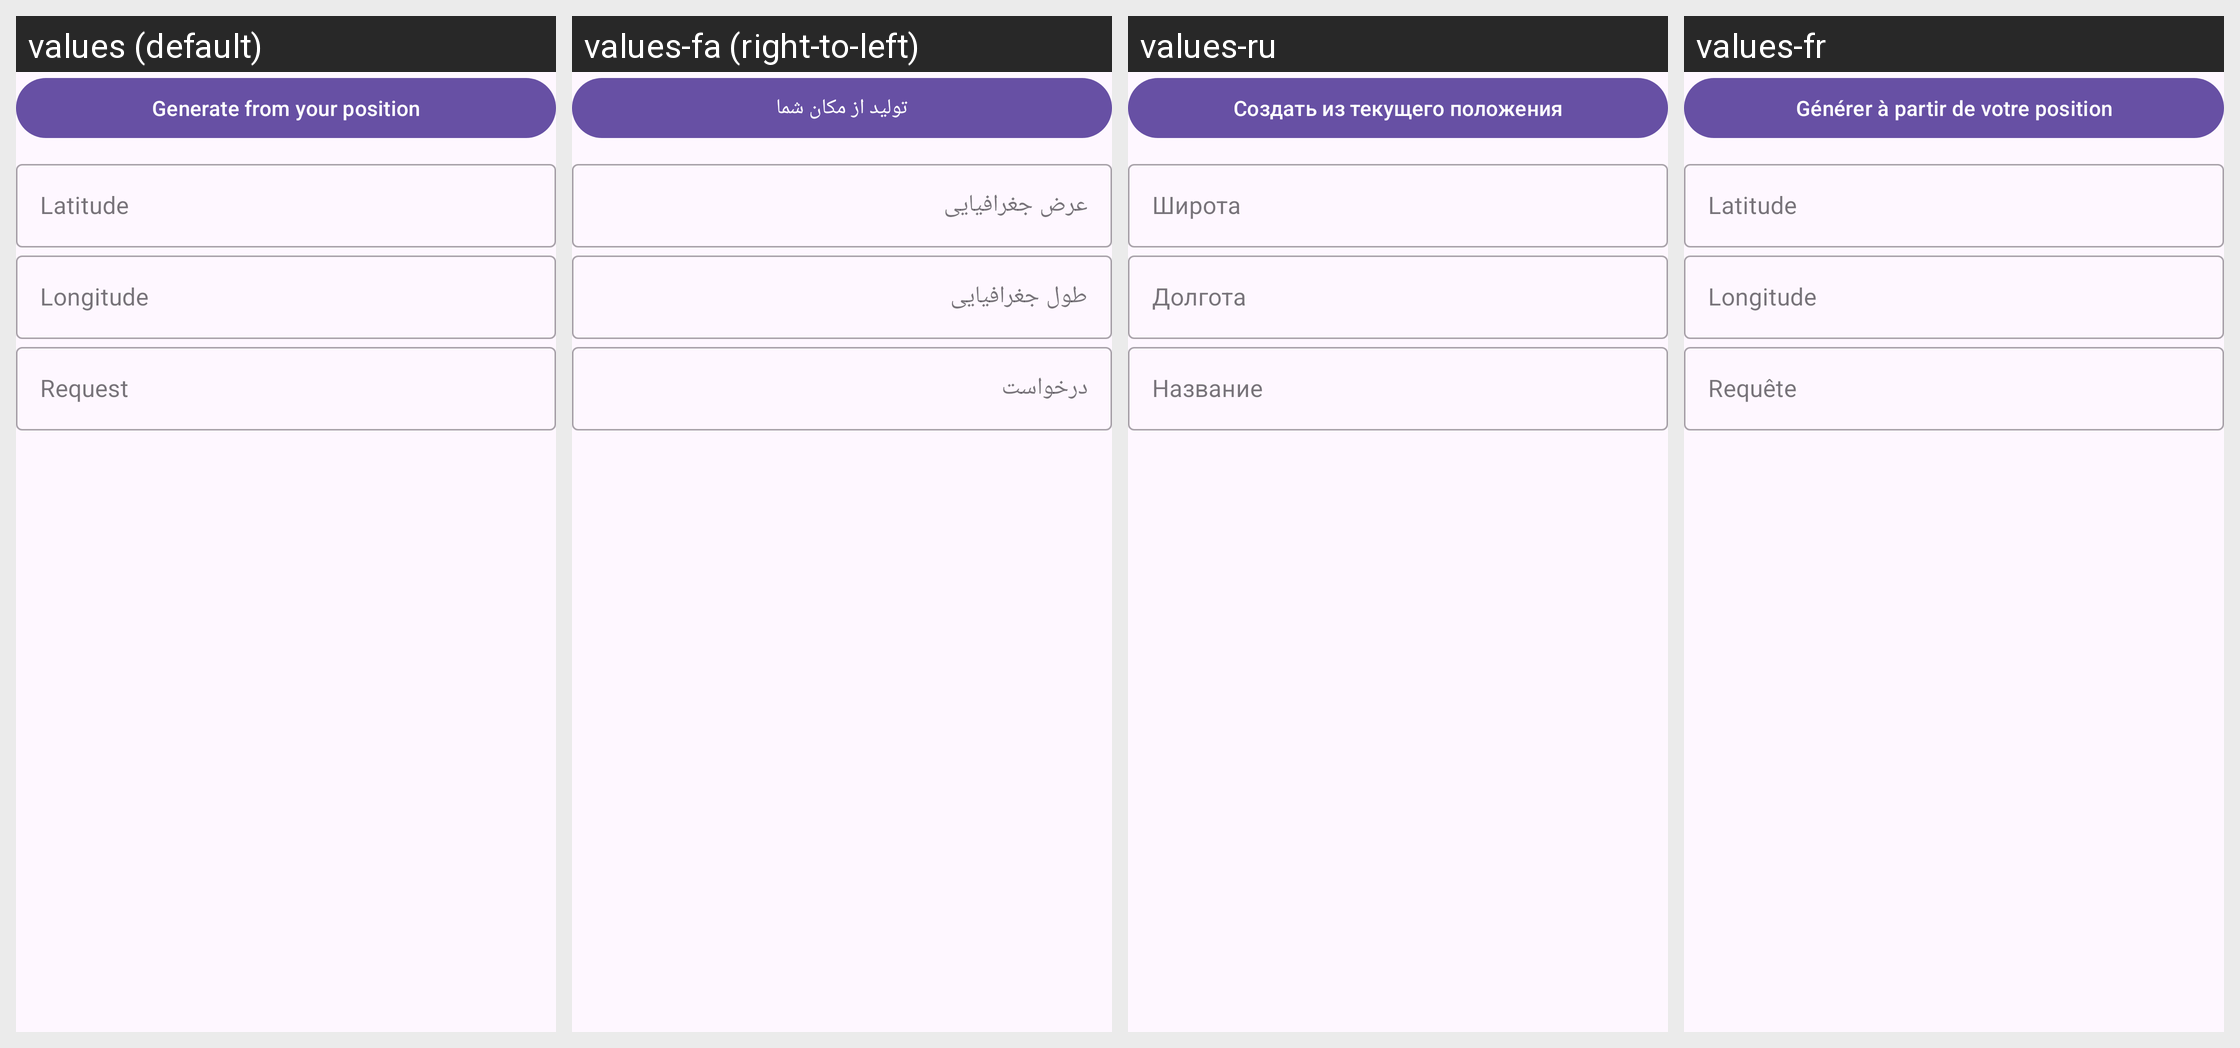

Strings drawn on this Android screen and how each of the app's shown locales translates them:
Android screen res/layout/fragment_barcode_form_creator_qr_localisation.xml rendered under 4 locales, left to right: values (default), values-fa (right-to-left), values-ru, values-fr. Device: Nexus 5 (rendered at 1080×1920; each locale shown at half size, 540×960, under a caption strip naming it); theme SplashScreenTheme.
Other locales in the repository, not shown: values-ar, values-bg, values-ca, values-de, values-eo, values-es, values-in, values-it, values-it-rIT, values-ja, values-ko, values-lt, values-ml, values-nb-rNO, values-nl, values-nn, values-pl, values-pt, values-pt-rBR, values-ro, values-sr, values-ta, values-tr, values-uk, values-zh, values-zh-rTW.
Strings drawn on this screen, with the default value and each locale's value (text and hints the layout hard-codes, and strings that could not be matched under every locale, appear in the picture but are not listed):

matrix_localisation_button_find_location
  values: Generate from your position
  values-fa: تولید از مکان شما
  values-ru: Создать из текущего положения
  values-fr: Générer à partir de votre position

qr_code_text_input_edit_text_hint_localisation_latitude
  values: Latitude
  values-fa: عرض جغرافیایی
  values-ru: Широта
  values-fr: Latitude

qr_code_text_input_edit_text_hint_localisation_longitude
  values: Longitude
  values-fa: طول جغرافیایی
  values-ru: Долгота
  values-fr: Longitude

qr_code_text_input_edit_text_hint_localisation_request
  values: Request
  values-fa: درخواست
  values-ru: Название
  values-fr: Requête
